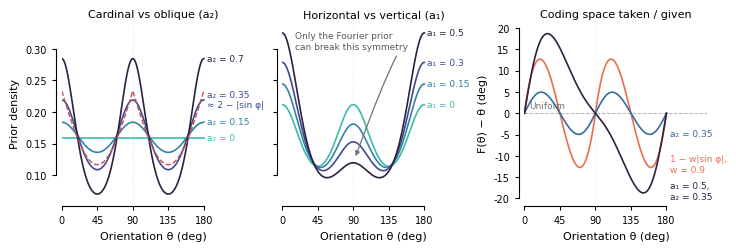

The matplotlib source for this figure:
"""What a circular Fourier orientation prior can look like.

The efficient-coding models need a prior over orientation, p(phi), and it
enters only through its CDF F(phi) -- the encoding transform that decides how
much representational space each orientation gets.  So the question is what
family of shapes to allow.

Current options in `bauer`:
    fixed       p(phi) ~ 2 - |sin phi|          (the paper's long-term prior)
    uniform     p(phi) ~ const
    1-parameter p(phi) ~ 1 - w|sin phi|         (--fit-prior-weight)

Proposed: a two-term circular Fourier prior in the DOUBLED angle phi = 2*theta,

    p(phi) ~ exp(a1 cos(phi) + a2 cos(2 phi))

which is positive and exactly periodic by construction (no knot placement, no
positivity constraint to enforce, unlike a spline), nests uniform at a = 0, and
separates the two things a spline with knots at 0/45/90/135/180 would be
buying:

    a2  (= cos 4 theta)   cardinal-vs-oblique -- the classic cardinal prior,
                          and the term that reproduces 2 - |sin phi|
    a1  (= cos 2 theta)   horizontal-vs-vertical asymmetry, which the fixed
                          prior cannot express at all: it is symmetric about
                          45 deg, so it forces the 0 deg and 90 deg cardinals
                          to be equally likely.

Writes notes/figures/fourier_prior_family.pdf.
"""
from __future__ import annotations

import argparse
from pathlib import Path

import matplotlib
matplotlib.use("Agg")
import matplotlib as mpl
import matplotlib.pyplot as plt
import numpy as np
import seaborn as sns

mpl.rcParams.update({
    "font.family": "Helvetica",
    "font.sans-serif": ["Helvetica", "Helvetica Neue", "TeX Gyre Heros", "Arial"],
    "font.size": 7, "axes.labelsize": 8, "axes.titlesize": 8,
    "xtick.labelsize": 7, "ytick.labelsize": 7,
    "axes.linewidth": 0.8, "axes.spines.top": False, "axes.spines.right": False,
    "axes.labelpad": 4, "xtick.direction": "out", "ytick.direction": "out",
    "xtick.major.size": 3, "ytick.major.size": 3,
    "xtick.major.width": 0.8, "ytick.major.width": 0.8,
    "lines.linewidth": 1.2, "legend.frameon": False,
    "pdf.fonttype": 42, "ps.fonttype": 42,
    "figure.dpi": 150, "savefig.dpi": 300,
})

THETA = np.linspace(0, 180, 721)          # orientation, degrees
PHI = np.deg2rad(THETA) * 2               # doubled angle, radians
TICKS = [0, 45, 90, 135, 180]


def fourier_prior(a1, a2, phi=PHI):
    p = np.exp(a1 * np.cos(phi) + a2 * np.cos(2 * phi))
    return p / np.trapezoid(p, phi)


def long_term_prior(phi=PHI):
    p = 2.0 - np.abs(np.sin(phi))
    return p / np.trapezoid(p, phi)


def weight_prior(w, phi=PHI):
    p = np.maximum(1.0 - w * np.abs(np.sin(phi)), 1e-6)
    return p / np.trapezoid(p, phi)


def encoding_cdf(p, phi=PHI):
    """F(phi): the efficient-coding transform the prior induces."""
    c = np.concatenate([[0.0], np.cumsum((p[:-1] + p[1:]) / 2 * np.diff(phi))])
    return c / c[-1] * 180.0                       # in degrees of coding space


def fit_to_long_term():
    """Least-squares (a1, a2) matching the paper's 2 - |sin phi| prior."""
    y = np.log(long_term_prior())
    X = np.column_stack([np.cos(PHI), np.cos(2 * PHI), np.ones_like(PHI)])
    coef, *_ = np.linalg.lstsq(X, y, rcond=None)
    return coef[0], coef[1]


def main():
    ap = argparse.ArgumentParser(description=__doc__,
                                 formatter_class=argparse.RawDescriptionHelpFormatter)
    ap.add_argument("--out", default="notes/figures/fourier_prior_family.pdf")
    a = ap.parse_args()

    a1_lt, a2_lt = fit_to_long_term()
    print(f"Least-squares match to 2 - |sin phi|:  a1 = {a1_lt:.3f}, a2 = {a2_lt:.3f}")
    approx = fourier_prior(a1_lt, a2_lt)
    print(f"  max abs deviation from it: {np.abs(approx - long_term_prior()).max():.2e} "
          f"(density scale {long_term_prior().mean():.3f})")

    fig, axes = plt.subplots(1, 3, figsize=(7.25, 2.4), constrained_layout=True)
    cmap = sns.color_palette("mako", as_cmap=True)
    XMAX = 232          # room to direct-label at the right end; spine trims to 180

    def label_at(ax, x, y, text, color, va="center"):
        ax.text(x, y, text, color=color, fontsize=6.5, va=va, ha="left")

    # --- a: cardinal-vs-oblique strength -------------------------------
    ax = axes[0]
    a2s = [0.0, 0.15, 0.35, 0.7]
    for i, a2 in enumerate(a2s):
        c = cmap(np.linspace(0.72, 0.15, len(a2s))[i])
        y = fourier_prior(0.0, a2)
        ax.plot(THETA, y, color=c)
        # a2 = 0.35 is deliberately next to the least-squares match, so one
        # label carries the whole point of the panel.
        txt = f"a₂ = {a2:g}" + ("\n≈ 2 − |sin φ|" if a2 == 0.35 else "")
        label_at(ax, 184, y[-1], txt, c)
    y_lt = long_term_prior()
    ax.plot(THETA, y_lt, color="#C44E52", ls="--", lw=1.0)
    ax.set_title("Cardinal vs oblique (a₂)")
    ax.set_ylabel("Prior density")

    # --- b: horizontal-vs-vertical asymmetry ---------------------------
    ax = axes[1]
    a1s = [0.0, 0.15, 0.3, 0.5]
    for i, a1 in enumerate(a1s):
        c = cmap(np.linspace(0.72, 0.15, len(a1s))[i])
        y = fourier_prior(a1, a2_lt)
        ax.plot(THETA, y, color=c)
        label_at(ax, 184, y[-1], f"a₁ = {a1:g}", c)
    ax.set_title("Horizontal vs vertical (a₁)")
    ax.annotate("Only the Fourier prior\ncan break this symmetry",
                xy=(90, fourier_prior(0.5, a2_lt)[THETA.searchsorted(90)]),
                xytext=(16, 0.30), fontsize=6.5, color="0.35", ha="left",
                arrowprops=dict(arrowstyle="-|>", color="0.45", lw=0.9,
                                mutation_scale=7, shrinkB=5,
                                connectionstyle="angle3,angleA=0,angleB=70",
                                relpos=(1.0, 0.5)))

    # --- c: what the model actually uses -------------------------------
    ax = axes[2]
    shapes = [("1 − w|sin φ|,\nw = 0.9", weight_prior(0.9), "#E76F51"),
              ("a₂ = 0.35", fourier_prior(0.0, 0.35), cmap(0.45)),
              ("a₁ = 0.5,\na₂ = 0.35", fourier_prior(0.5, 0.35), cmap(0.15))]
    for label, prior, c in shapes:
        dev = encoding_cdf(prior) - THETA
        ax.plot(THETA, dev, color=c)
        label_at(ax, 184, dev[THETA.searchsorted(155)], label, c)
    ax.axhline(0, color="0.7", lw=0.7, ls="--", zorder=0)
    ax.text(6, 0.6, "Uniform", color="0.45", fontsize=6.5, va="bottom")
    ax.set_title("Coding space taken / given")
    ax.set_ylabel("F(θ) − θ (deg)")

    for i, ax in enumerate(axes):
        ax.set_xlabel("Orientation θ (deg)")
        ax.set_xticks(TICKS)
        ax.set_xlim(0, XMAX)
        for cardinal in (90,):
            ax.axvline(cardinal, color="0.88", lw=0.6, ls=":", zorder=0)
    # Same quantity in a and b, so one scale (skill: align y across panels
    # showing the same thing), sized to whichever panel needs more room.
    lo = min(axes[0].get_ylim()[0], axes[1].get_ylim()[0])
    hi = max(axes[0].get_ylim()[1], axes[1].get_ylim()[1])
    axes[0].set_ylim(lo, hi); axes[1].set_ylim(lo, hi)
    axes[1].set_yticklabels([])
    sns.despine(fig=fig, offset=4, trim=True)

    out = Path(a.out)
    out.parent.mkdir(parents=True, exist_ok=True)
    fig.savefig(out, bbox_inches="tight")
    print(f"Wrote {out}")


if __name__ == "__main__":
    main()
